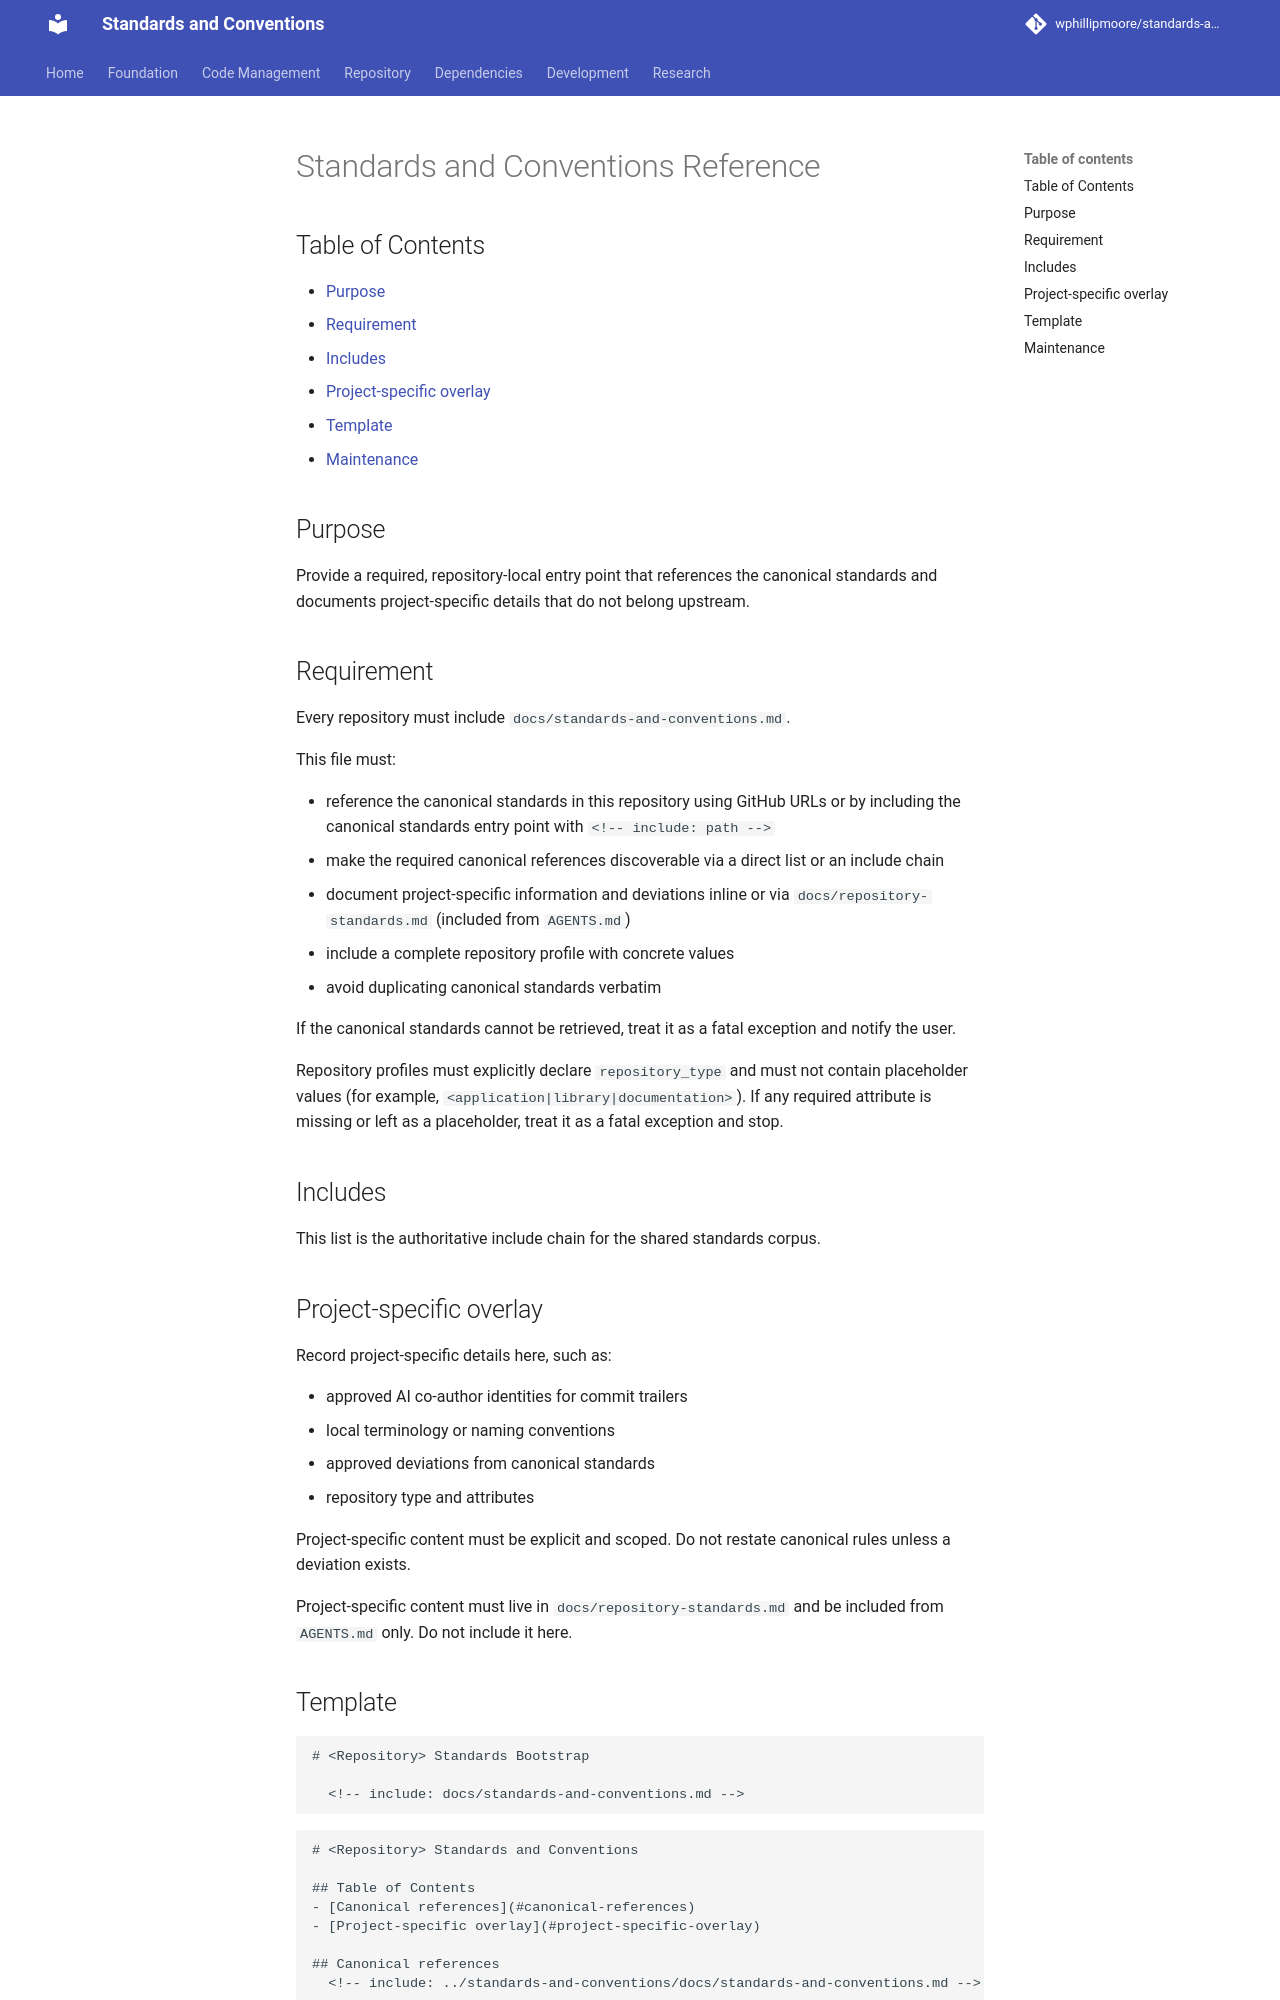

repository: wphillipmoore/standards-and-conventions · page: standards-and-conventions/index.html · generator: mkdocs

# Standards and Conventions Reference

## Purpose

Provide a required, repository-local entry point that references the canonical
standards and documents project-specific details that do not belong upstream.

## Requirement

Every repository must include `docs/standards-and-conventions.md`.

This file must:

- reference the canonical standards in this repository using GitHub URLs or
  by including the canonical standards entry point with
  `<!-- include: path -->`
- make the required canonical references discoverable via a direct list or an
  include chain
- document project-specific information and deviations inline or via
  `docs/repository-standards.md` (included from `AGENTS.md`)
- include a complete repository profile with concrete values
- avoid duplicating canonical standards verbatim

If the canonical standards cannot be retrieved, treat it as a fatal exception
and notify the user.

Repository profiles must explicitly declare `repository_type` and must not
contain placeholder values (for example, `<application|library|documentation>`).
If any required attribute is missing or left as a placeholder, treat it as a
fatal exception and stop.

## Includes

This list is the authoritative include chain for the shared standards corpus.

<!-- include: docs/foundation/overview.md -->
<!-- include: docs/foundation/markdown-standards.md -->
<!-- include: docs/foundation/architecture-standards.md -->
<!-- include: docs/foundation/interaction-contract.md -->
<!-- include: docs/foundation/interaction-contract-brief.md -->
<!-- include: docs/foundation/ai-assisted-development-loop.md -->
<!-- include: docs/foundation/ai-code-review-guidelines.md -->
<!-- include: docs/foundation/agent-skills.md -->
<!-- include: docs/foundation/agent-boot-banner.md -->
<!-- include: docs/foundation/agent-guardrails.md -->
<!-- include: docs/foundation/agent-pre-response-checklist.md -->
<!-- include: docs/foundation/standards-bootstrap-protocol.md -->
<!-- include: docs/foundation/cognitive-drift-log.md -->
<!-- include: docs/foundation/cognitive-regression-tests.md -->
<!-- include: docs/foundation/summarize-decisions-protocol.md -->
<!-- include: docs/foundation/summarize-operations-protocol.md -->
<!-- include: docs/foundation/summarize-stream-of-consciousness-protocol.md -->

<!-- include: docs/code-management/overview.md -->
<!-- include: docs/code-management/repository-types-and-attributes.md -->
<!-- include: docs/code-management/commit-messages-and-authorship.md -->
<!-- include: docs/code-management/github-issues.md -->
<!-- include: docs/code-management/pull-request-workflow.md -->
<!-- include: docs/code-management/workflow-runbooks.md -->
<!-- include: docs/code-management/source-control-guidelines.md -->
<!-- include: docs/code-management/documentation-branching-model.md -->
<!-- include: docs/code-management/branching-and-deployment.md -->
<!-- include: docs/code-management/application-versioning-scheme.md -->
<!-- include: docs/code-management/library-branching-and-release.md -->
<!-- include: docs/code-management/library-versioning-scheme.md -->
<!-- include: docs/code-management/release-versioning.md -->
<!-- include: docs/code-management/hotfix-policy.md -->
<!-- include: docs/code-management/shared-actions-library.md -->

<!-- include: docs/repository/overview.md -->
<!-- include: docs/repository/repository-structure.md -->
<!-- include: docs/repository/local-validation-scripts.md -->

<!-- include: docs/dependencies/overview.md -->
<!-- include: docs/dependencies/dependency-update-workflow.md -->

<!-- include: docs/development/overview.md -->
<!-- include: docs/development/environment-and-tooling.md -->
<!-- include: docs/development/runtime-version-support-policy.md -->
<!-- include: docs/development/deprecation-warnings.md -->
<!-- include: docs/development/database/overview.md -->
<!-- include: docs/development/database/conventions.md -->
<!-- include: docs/development/go/overview.md -->
<!-- include: docs/development/go/naming-conventions.md -->
<!-- include: docs/development/python/overview.md -->
<!-- include: docs/development/python/naming-conventions.md -->
<!-- include: docs/development/python/type-hints.md -->
<!-- include: docs/development/python/import-time-side-effects.md -->
<!-- include: docs/development/python/testing-and-coverage.md -->
<!-- include: docs/development/python/dependency-management.md -->
<!-- include: docs/development/python/version-management.md -->
<!-- include: docs/development/python/local-validation-scripts.md -->
<!-- include: docs/development/python/ty-migration-plan.md -->
